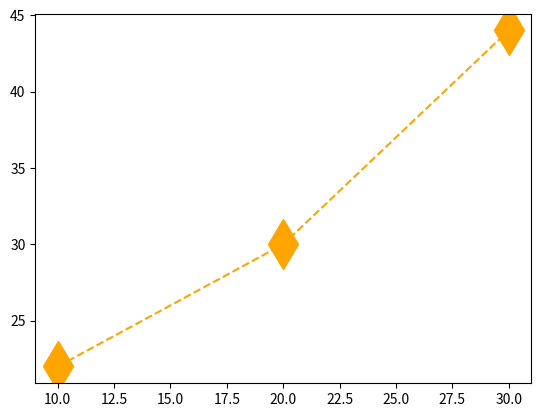

Write Python code to recreate this figure.
import matplotlib as mp
import matplotlib.pyplot as plt
import numpy as np
arr1 = np.array([10,20,30])
arr2 = np.array([22,30,44])
plt.plot(arr1,arr2,marker='d',color='orange',linestyle='--',ms=25)
plt.show()